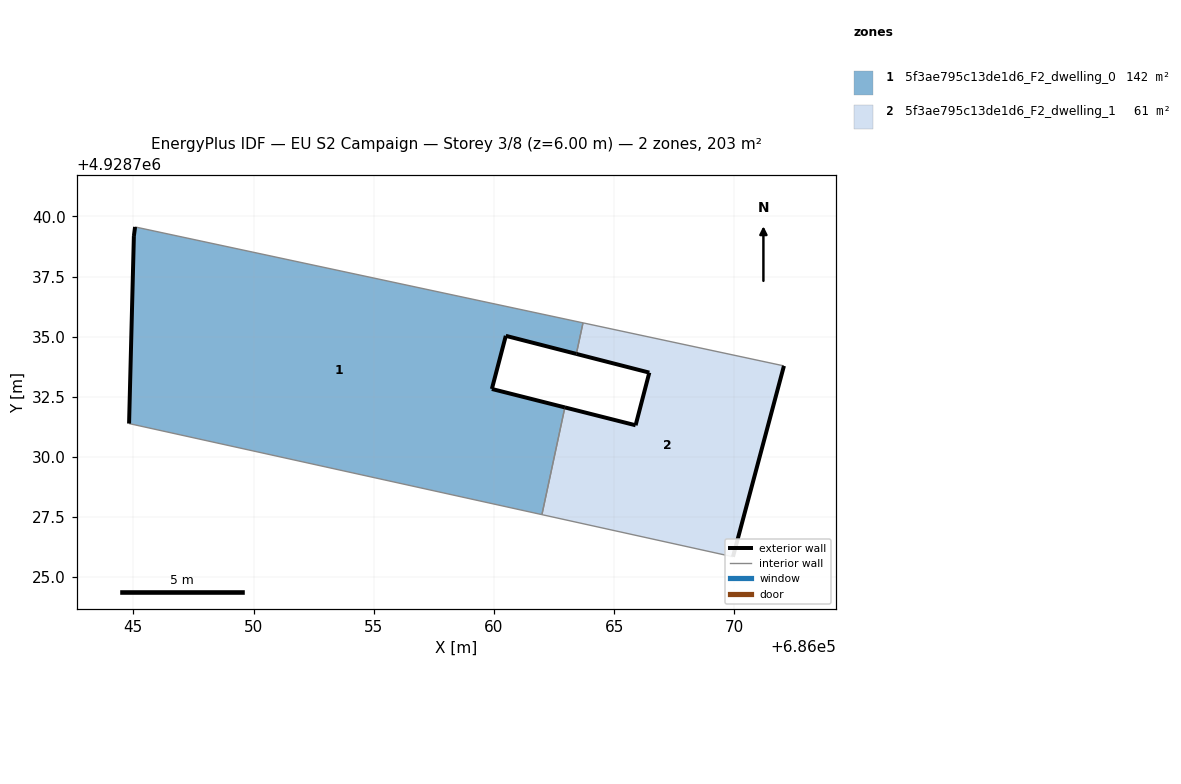
=== STOREY PLAN SPEC (per zone: floor XY polygon, exterior-wall plan segments, windows/doors) ===
zone 1: 5f3ae795c13de1d6_F2_dwelling_0  (141.6 m²)
  floor: (686061.99, 4928727.60) (686062.95, 4928732.06) (686059.91, 4928732.82) (686060.49, 4928735.03) (686063.43, 4928734.28) (686063.70, 4928735.57) (686045.07, 4928739.56) (686045.02, 4928739.18) (686044.82, 4928731.38)
  exterior wall: (686063.43, 4928734.28) – (686060.49, 4928735.03)  [3.0 m]
  exterior wall: (686060.49, 4928735.03) – (686059.91, 4928732.82)  [2.3 m]
  exterior wall: (686059.91, 4928732.82) – (686062.95, 4928732.06)  [3.1 m]
  exterior wall: (686044.82, 4928731.38) – (686045.02, 4928739.18)  [7.8 m]
  exterior wall: (686045.02, 4928739.18) – (686045.07, 4928739.56)  [0.4 m]
  interior walls: 4
zone 2: 5f3ae795c13de1d6_F2_dwelling_1  (61.3 m²)
  floor: (686069.94, 4928725.84) (686072.06, 4928733.78) (686063.70, 4928735.57) (686063.43, 4928734.28) (686066.46, 4928733.50) (686065.89, 4928731.31) (686062.95, 4928732.06) (686061.99, 4928727.60)
  exterior wall: (686062.95, 4928732.06) – (686065.89, 4928731.31)  [3.0 m]
  exterior wall: (686065.89, 4928731.31) – (686066.46, 4928733.50)  [2.3 m]
  exterior wall: (686066.46, 4928733.50) – (686063.43, 4928734.28)  [3.1 m]
  exterior wall: (686072.06, 4928733.78) – (686069.94, 4928725.84)  [8.2 m]
  interior walls: 4

=== DERIVED (storey summary) ===
Building: EU S2 Campaign
Storey: 3 of 8  (floor level z = 6.00 m)
Storey gross floor area: 202.8 m²
Zones on this storey: 2
  - 5f3ae795c13de1d6_F2_dwelling_0: floor 141.6 m²; exterior wall 16.6 m (49.9 m²); WWR 0.0%
  - 5f3ae795c13de1d6_F2_dwelling_1: floor 61.3 m²; exterior wall 16.6 m (49.9 m²); WWR 0.0%
Zone adjacency (shared interzone walls):
  - 5f3ae795c13de1d6_F2_dwelling_0 ↔ 5f3ae795c13de1d6_F2_dwelling_1